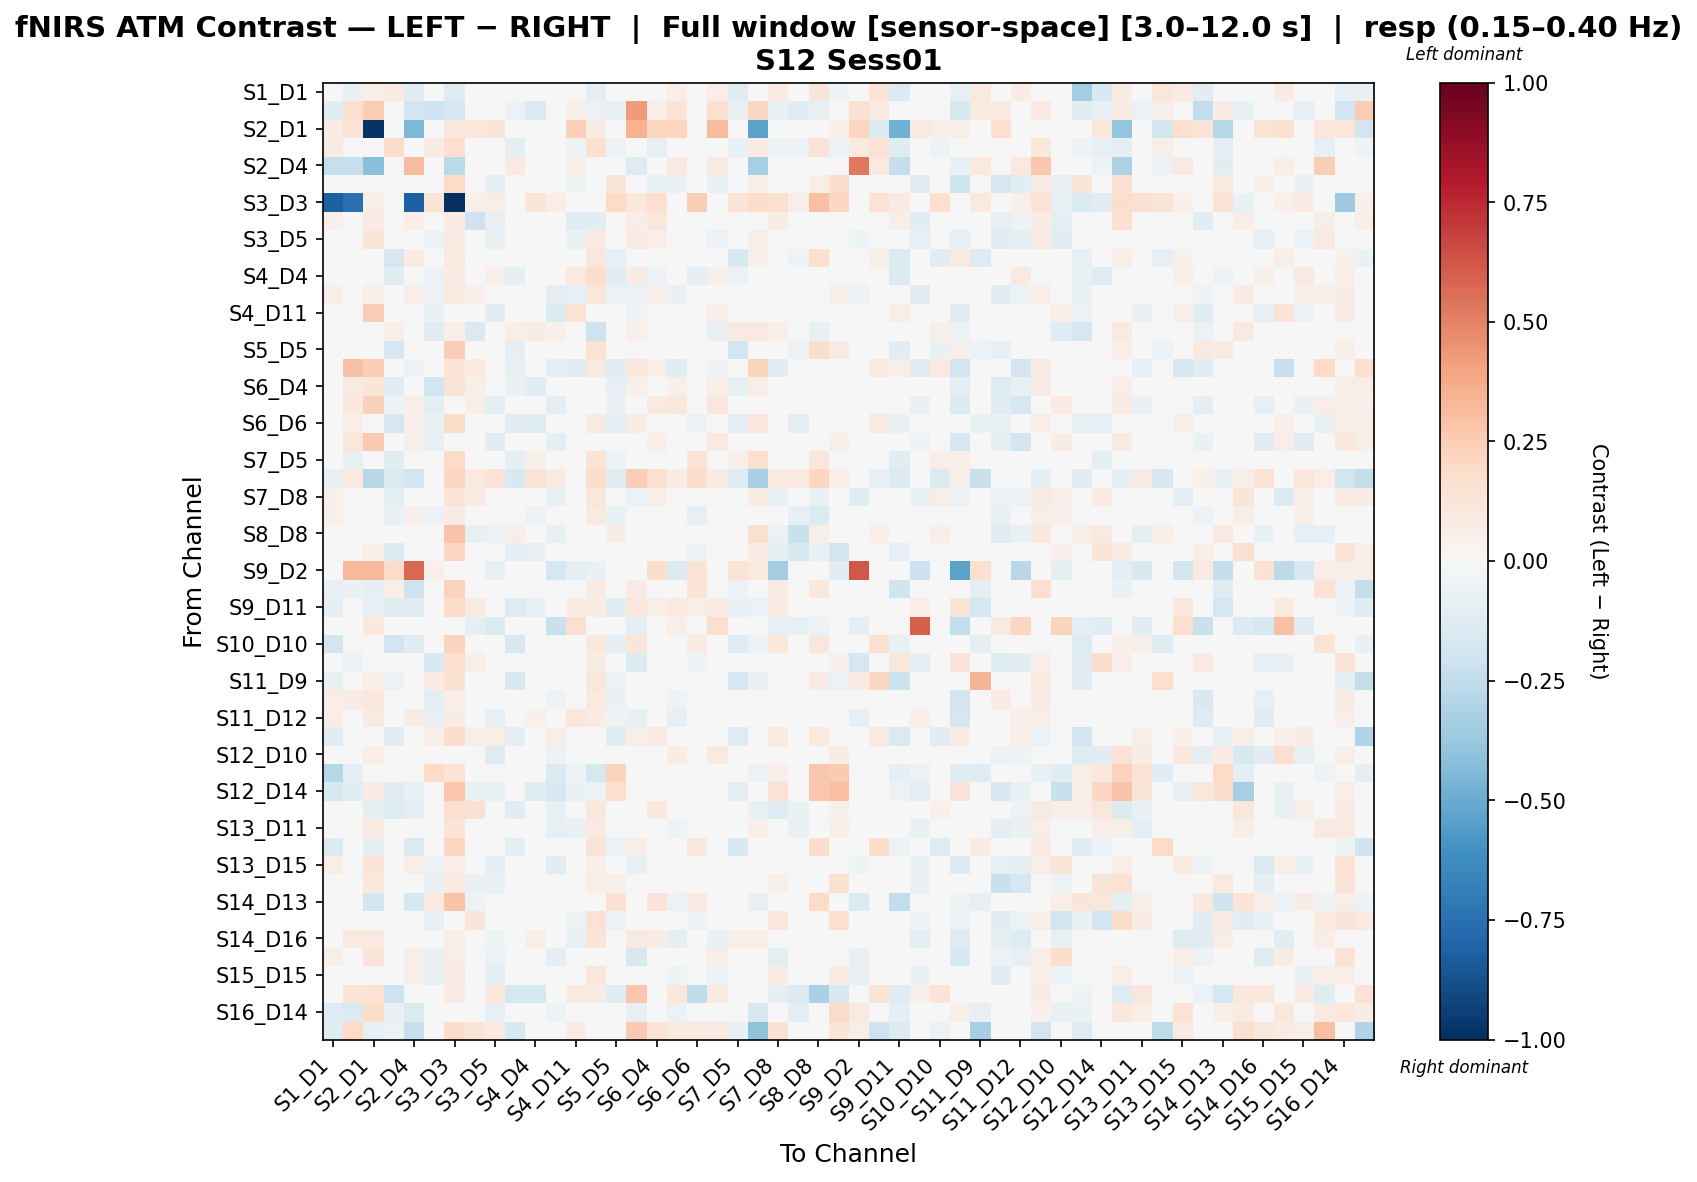

The data file committed next to this chart (first rows):
, S1_D1 hbo, S1_D3 hbo, S2_D1 hbo, S2_D2 hbo, S2_D4 hbo, S3_D1 hbo, S3_D3 hbo, S3_D4 hbo, S3_D5 hbo, S4_D2 hbo, S4_D4 hbo, S4_D6 hbo, S4_D11 hbo, S5_D3 hbo, S5_D5 hbo, S5_D7 hbo, S6_D4 hbo, S6_D5 hbo, S6_D6 hbo, S6_D8 hbo, S7_D5 hbo, S7_D7 hbo, S7_D8 hbo
S1_D1 hbo, 0.04832, -0.06687, 0.05725, 0.07902, -0.112, 0.01279, -0.118, 0.03733, 0.02915, -0.03112, -0.04393, 0.04746, 0.04907, -0.09598, 0.02308, 0.03271, 0.04551, 0.06543, 0.0224, 0.06543, -0.1202, 0.01877, 0.08018
S1_D3 hbo, -0.1054, 0.1583, 0.2553, 0.03469, -0.1911, -0.2086, -0.1784, -0.04463, -0.02127, -0.05681, -0.1466, -0.03794, 0.05994, -0.0618, -0.07195, 0.4239, 0.06811, 0.1351, 0.02059, 0.1607, -0.07276, 0.2088, -0.06954
S2_D1 hbo, 0.07191, 0.1461, -0.982, 0.0, -0.4505, 0.0, 0.1027, 0.1132, 0.1216, 0.02055, 0.0, 0.009336, 0.2346, 0.07137, 0.0, 0.3465, 0.2118, 0.216, 0.01027, 0.3181, 0.0, -0.5333, 0.0147
S2_D2 hbo, 0.07949, -0.005711, 0.0, 0.1817, 0.002052, 0.07739, 0.1681, -0.02373, 0.001515, -0.09912, -0.04138, 0.001916, -0.05075, 0.1504, -0.05034, -0.002845, -0.08092, -0.03549, 0.01602, -0.02824, -0.07382, 0.07568, -0.05112
S2_D4 hbo, -0.2335, -0.232, -0.4187, 0.003528, 0.3117, -0.01075, -0.2662, 0.03739, 0.02811, 0.08582, 0.008385, 0.04696, 0.06698, -0.02607, 0.008681, -0.1265, 0.02752, 0.08612, 0.01795, 0.08612, 0.01884, -0.3333, 0.04121
S3_D1 hbo, 0.03706, -0.03691, 0.0, -0.01283, 0.0311, 0.00435, 0.1882, -0.02081, -0.09645, 0.02063, -0.0231, -0.04285, -0.05179, -0.00566, 0.1187, 0.04191, -0.06701, -0.06997, -0.01239, -0.0684, -0.04227, 0.05779, -0.0472
S3_D3 hbo, -0.8168, -0.7456, 0.06363, 0.02947, -0.8133, 0.127, -1.0, 0.05303, 0.05833, 0.04008, 0.1193, 0.06893, 0.03182, 0.03607, 0.2016, 0.1027, 0.1588, 0.04242, 0.2495, 0.04242, 0.1278, 0.1839, 0.161
S3_D4 hbo, 0.05341, 0.04512, 0.08272, -0.006626, 0.06558, -0.04221, 0.07855, -0.2071, -0.0834, 0.03542, -0.00315, -0.005485, -0.1051, -0.1025, -0.03839, 0.06792, 0.1148, 0.02191, 0.02053, -0.01196, 0.006855, 0.04823, 0.07629
S3_D5 hbo, 0.04964, 0.04615, 0.1196, -0.007339, 0.0422, -0.05229, 0.0818, 0.02828, -0.06514, 0.01748, 0.04385, 0.02292, -0.06604, 0.08624, -0.02453, 0.08075, 0.06904, -0.03577, -0.01377, -0.06049, 0.03235, 0.06236, 0.02711
S4_D2 hbo, -0.02351, -0.04181, 0.03129, -0.1657, 0.07081, 0.0307, 0.1013, 0.01981, 0.02386, -0.01217, 0.03997, 0.02763, 0.01646, 0.1152, -0.08524, 0.004957, -0.003615, 0.01687, 0.008779, 0.0321, -0.1513, 0.0542, 0.03892
S4_D4 hbo, -0.04335, -0.01931, 0.01962, -0.1171, 0.04254, -0.05747, 0.0829, 0.02861, 0.06697, -0.08669, -0.0437, 0.02204, 0.09674, 0.177, -0.1156, 0.07344, -0.05895, 0.03629, -0.09695, 0.05128, -0.05573, 0.03862, 0.03078
S4_D6 hbo, 0.05836, 0.03614, 0.06205, -0.0103, 0.06074, -0.06024, 0.08785, 0.05338, 0.01523, 0.03443, 0.04525, -0.09203, -0.08015, 0.1167, -0.06111, -0.05517, 0.05226, -0.06498, -0.02058, -0.01421, 0.0005977, 0.03229, 0.0105
S4_D11 hbo, 0.03678, 0.04685, 0.2473, -0.04143, 0.04598, -0.06397, 0.03678, -0.04968, -0.1057, -0.002358, 0.01779, -0.1403, 0.1437, 0.007261, -0.04535, -0.05267, 0.01518, -0.02457, 0.001178, 0.06605, -0.02727, 0.006545, -0.01353
S5_D3 hbo, -0.04678, -0.02822, 0.0284, 0.05678, -0.01827, -0.1045, 0.06412, -0.1413, -0.04435, 0.06569, 0.07677, 0.05135, -0.005482, -0.2079, 0.02279, 0.05288, 0.04088, -0.04778, 0.01108, -0.08246, 0.08934, 0.09072, 0.06082
S5_D5 hbo, -0.01378, -0.002432, 0.0, -0.1661, 0.04007, 0.02096, 0.2429, -0.01369, 0.0009798, -0.09252, -0.006386, -0.03779, -0.01363, 0.136, 0.02075, -0.02089, 0.04731, -0.02983, 0.04082, -0.01505, -0.1844, -0.03164, 0.0394
S5_D7 hbo, 0.01625, 0.2956, 0.2475, -0.04567, -0.05005, -0.03748, 0.1285, 0.09631, 0.04579, -0.07223, 0.04098, -0.09281, -0.1144, 0.08886, -0.1041, 0.1099, 0.06827, -0.1037, 0.04971, -0.05327, -0.04544, 0.223, -0.1058
S6_D4 hbo, 0.03775, 0.09249, 0.1192, -0.1052, 0.04331, -0.1943, 0.1258, 0.05966, 0.00964, -0.06503, -0.1113, -0.02718, 0.007665, 0.04857, -0.08067, 0.05185, 0.008141, 0.05107, -0.02245, 0.06356, -0.07137, 0.05799, 0.0003795
S6_D5 hbo, 0.04823, 0.1076, 0.242, -0.0536, 0.05627, -0.08727, 0.04823, 0.06502, -0.08756, 0.003264, -0.01578, -0.09528, 0.003985, -0.001014, -0.06381, -0.009733, 0.09133, 0.1052, 0.006124, 0.1148, -0.04095, 0.03135, 0.000507
S6_D6 hbo, -0.0297, 0.05698, 0.01308, -0.167, 0.05232, -0.06598, 0.1849, 0.04171, 0.006259, -0.1018, -0.132, -0.01335, 0.03331, 0.09281, -0.09014, 0.07618, 0.03793, 0.0468, -0.0561, 0.0468, -0.0883, 0.1047, -0.0043
S6_D8 hbo, 0.04703, 0.1136, 0.2618, -0.04039, 0.05487, -0.0843, 0.04703, 0.02185, -0.1044, 0.00774, -0.01538, -0.09459, 0.01699, -0.02951, -0.04466, 0.005697, 0.06862, 0.04791, -0.01415, 0.09715, -0.0202, 0.03013, -0.03387
S7_D5 hbo, -0.007271, -0.07033, 0.0, -0.109, 0.02186, -0.03422, 0.1933, 0.006196, 0.01245, -0.0989, 0.06142, -0.005539, -0.03126, 0.1395, -0.05464, -0.02555, -0.01921, -0.02398, 0.1254, -0.01772, 0.0552, 0.1569, -0.0005725
S7_D7 hbo, -0.07625, 0.09655, -0.2761, -0.1338, -0.1849, 0.04262, 0.2115, 0.1001, 0.1338, -0.1549, 0.1326, 0.07814, 0.04876, 0.1722, -0.1191, 0.2478, 0.165, 0.07689, 0.1777, 0.07689, -0.1299, -0.3237, 0.09689
S7_D8 hbo, 0.05019, 0.02742, 0.03989, -0.09355, 0.02971, -0.04936, 0.1337, 0.0783, 0.01362, -0.02924, -0.008327, -0.06407, -0.04771, 0.1157, -0.02037, -0.05831, 0.05619, -0.02412, -0.01911, -0.03861, 0.02111, 0.07432, -0.06284
S8_D6 hbo, 0.05074, 0.001555, 0.04061, -0.06434, 0.05194, -0.05688, 0.08079, 0.03644, -0.006103, -0.03247, -0.05775, -0.03232, -0.01619, 0.1, -0.06563, -0.01287, 0.03143, 0.01202, -0.08485, -0.0003447, -0.001362, 0.04732, 0.04088
S8_D8 hbo, 0.04499, -0.01162, 0.01577, 6.074356078921246e-05, 0.03854, -0.03527, 0.2816, -0.07043, -0.05996, 0.06673, -0.0004448, -0.07693, -0.01619, -0.001428, 0.07374, 0.001525, -0.03666, -0.03638, 0.01395, -0.04614, -2.4379949938030138e-05, 0.1598, -0.05819
S8_D15 hbo, -0.02604, -0.01294, 0.06195, -0.1341, 0.006929, 0.02635, 0.2155, 0.03739, -0.01935, -0.09031, -0.07195, -0.03291, 0.0346, -0.004209, 0.0141, -0.03178, 0.0326, 0.01999, -0.05848, 0.01502, -0.02689, 0.07108, -0.09876
S9_D2 hbo, 0.0, 0.3227, 0.3253, 0.1864, 0.5769, 0.05429, 0.0, -0.001703, -0.07195, -0.02674, 0.0, -0.1739, -0.09116, -0.07025, 0.01677, -0.01563, 0.1731, -0.1404, 0.1405, 0.041, 0.1305, 0.1012, -0.3511
S9_D9 hbo, -0.08244, -0.06935, -0.09797, 0.06179, -0.2097, 0.008747, 0.2275, 0.0, 0.02624, 0.04679, 0.0392, 0.0, 0.0, 0.08083, 0.04356, 0.08011, 0.03499, 0.0, 0.1354, 0.0, -0.06001, -0.04325, 0.07873
S9_D11 hbo, -0.09848, -0.02758, -0.07888, -0.1047, -0.1037, 0.0, 0.1872, 0.0831, 0.0006336, -0.1253, -0.07531, 0.02673, 0.07944, 0.0712, -0.1235, 0.1135, 0.06054, 0.1, 0.06354, 0.08195, -0.06839, -0.05951, 0.0753
S10_D9 hbo, 0.0, 0.01662, 0.1062, 0.0, 0.008416, -0.04452, 0.0, -0.0963, -0.1411, 0.0, 0.0003921, -0.2217, 0.1709, -0.008248, -0.03879, -0.1001, -0.03577, 0.05856, -0.02502, 0.1604, 0.0, 0.0, -0.0844
S10_D10 hbo, -0.1858, 0.02354, 0.04069, -0.1931, -0.1025, 0.02793, 0.222, 0.009309, 0.04655, -0.1505, 0.02162, 0.009309, 0.0, 0.1049, -0.08746, 0.121, 0.04655, 0.0, 0.08449, 0.0, -0.1271, -0.05981, 0.1024
S10_D12 hbo, -0.04302, -0.05813, 0.03821, 0.01911, -0.03346, -0.1506, 0.169, 0.05477, 0.02587, 0.04833, 0.008444, -0.01759, -0.002728, 0.07705, -0.01697, -0.1345, -0.01242, -0.04437, -0.05018, -0.02713, 0.04508, 0.03821, 0.009868
S11_D9 hbo, -0.07739, 0.03031, 0.06284, -0.06086, -0.04961, 0.07855, 0.1508, 0.0, 0.0, -0.1498, 0.0171, 0.0, 0.0, 0.1153, -0.05548, 0.01571, 0.0, 0.0, -0.04385, 0.0, -0.1654, -0.07638, 0.03142
S11_D11 hbo, 0.07008, 0.08285, 0.1082, -0.01833, 0.04931, -0.09082, 0.07011, 0.04347, -0.04082, 0.01156, 0.03016, -0.05138, 0.0197, 0.1006, -0.06287, -0.002207, -0.0428, -0.05333, -0.04605, 0.01229, -0.01731, 0.00779, 0.003442
S11_D12 hbo, 0.06985, 0.01649, 0.08086, -0.03204, 0.07103, -0.08582, 0.07554, 0.03123, -0.07868, 0.01241, 0.05185, -0.03964, 0.1158, 0.07889, -0.05183, -0.07586, -0.03882, -0.07978, -0.01705, -0.01513, -0.01919, -0.006568, 0.002497
S11_D13 hbo, -0.1126, -0.04265, -0.03612, -0.1123, -0.0156, 0.05087, 0.1768, 0.06218, 0.06218, -0.09993, -0.009614, 0.06218, 0.02826, -0.04294, -0.1144, 0.05652, 0.07913, 0.03957, 0.02888, 0.03957, -0.1284, -0.03569, 0.09609
S12_D10 hbo, -0.01352, -0.02766, 0.06813, -0.04098, 0.02208, -0.02399, 0.01718, -0.0128, -0.1303, 0.01344, -0.01437, -0.05052, -0.001569, -0.01898, 0.02118, -0.02001, 0.03168, 0.07122, -0.03532, 0.09378, -0.001055, 0.0, 0.04615
S12_D12 hbo, -0.2832, -0.09973, 0.0, -0.04831, 0.02683, 0.2002, 0.1409, -0.03266, -0.0158, -0.01633, -0.04239, -0.1357, -0.05061, -0.1567, 0.2199, -0.01687, 0.02818, -0.008166, -0.01938, -0.0166, 0.01905, -0.05546, 0.05248
S12_D14 hbo, -0.1635, -0.1017, 0.07694, -0.1031, -0.06966, 0.04254, 0.2762, -0.06996, -0.06418, -0.02784, -0.122, -0.1509, -0.06741, -0.06024, 0.1571, -0.007093, 0.003367, -0.01929, -0.01542, -0.01929, -0.08782, -0.0004515, 0.141
S13_D6 hbo, 0.03597, 0.04104, -0.08965, -0.1272, -0.09183, 0.02727, 0.1697, 0.1538, 0.02556, -0.104, -0.04001, -0.08328, -0.03487, 0.1029, -0.01567, -0.04868, 0.1024, 0.01054, 0.006814, 0.01342, -0.01321, -0.07761, -0.1246
S13_D11 hbo, 0.03378, 0.02442, 0.08042, -0.02934, 0.03366, -0.02948, 0.1329, 0.02562, -0.0229, -0.02059, -0.01352, -0.0835, -0.07229, 0.08921, -0.04665, -0.02836, 0.01744, -0.05219, -0.02665, -0.03858, -0.03015, 0.05224, -0.01898
S13_D13 hbo, -0.1389, -0.003222, -0.087, -0.03665, -0.145, 0.0, 0.2168, 0.0, 0.0, -0.09879, 0.02907, 0.0, 0.0, 0.1257, -0.05946, 0.05585, 0.02793, 0.0, 0.1077, 0.0, -0.1542, -0.00335, 0.01396
S13_D15 hbo, 0.05926, 0.01645, 0.1391, -0.02785, 0.056, -0.06168, 0.06666, 0.03375, -0.09102, 0.024, 0.01603, -0.1041, -0.00733, 0.05374, -0.02915, -0.07194, 0.03365, -0.04411, 0.04477, 0.004442, -0.01185, 0.01267, -0.04593
S14_D12 hbo, -0.02787, -0.04215, 0.105, -0.03605, 0.007753, -0.06589, 0.09707, -0.07093, -0.07231, -0.005111, -0.002087, -0.03388, -0.04081, 0.05695, 0.05333, -0.04862, -0.01542, -0.04927, 0.003039, -0.02337, 0.008123, 0.04, 0.05756
S14_D13 hbo, 0.01262, 0.01833, -0.188, -0.02977, -0.1786, 0.1008, 0.285, -0.0536, 0.01899, -0.04194, 0.02768, 0.008017, -0.03264, 0.01054, 0.1499, -0.03695, 0.1327, -0.05579, 0.08863, -0.04629, 0.03549, -0.07083, -0.001631
S14_D14 hbo, 0.001591, -0.01241, 0.04452, -0.0289, 0.04477, -0.08389, 0.006861, 0.118, -0.03853, -0.01318, -0.01034, -0.001563, -0.05275, 0.1432, -0.05573, 0.02396, 0.0267, -0.009757, -0.05457, -0.01789, -0.01996, 0.01663, 0.1021
S14_D16 hbo, 0.02016, 0.09445, 0.09012, -0.02481, 0.01718, -0.0281, 0.05775, 0.02179, -0.05056, -0.025, 0.0567, 0.03032, -0.07605, 0.1237, 0.01035, 0.08815, 0.07613, -0.09091, -0.03033, -0.06635, 0.06451, 0.0637, 0.02147
S15_D13 hbo, 0.05823, 0.01475, 0.1314, -0.02193, 0.05488, -0.06911, 0.0655, 0.002603, -0.05627, 0.02902, 0.001351, -0.09508, -0.001627, 0.03699, -0.03559, -0.1487, 0.01191, -0.02107, 0.02573, 0.06541, -0.01839, 0.007616, -0.09606
S15_D15 hbo, 0.04686, 0.01637, 0.01781, -0.01883, 0.05311, -0.07203, 0.08753, 0.02492, -0.09434, 0.02841, 0.03253, 0.01223, -0.03397, 0.1165, -0.01947, 0.001791, 0.006012, -0.05153, -0.04089, -0.06068, 0.02333, 0.04689, 0.07915
S15_D16 hbo, -0.01087, 0.1203, 0.144, -0.2096, 0.02219, -0.000977, 0.08496, -0.004119, 0.1057, -0.1753, -0.1765, 0.04903, 0.0822, 0.07803, -0.1201, 0.2692, 0.01635, 0.1064, -0.2523, 0.09877, -0.01755, 0.03524, -0.09432
S16_D14 hbo, -0.1274, -0.1475, 0.18, -0.06685, -0.1456, -0.005978, -0.04765, -0.002558, -0.0811, 0.004104, 0.01972, -0.05167, 0.01089, -0.01473, 0.007866, -0.08045, 0.01257, -0.0576, 0.03445, 0.04074, -0.04089, -0.1625, -0.01741
S16_D16 hbo, -0.1233, 0.202, -0.0822, -0.05114, -0.2305, 0.01979, 0.1857, 0.1271, 0.1007, -0.149, -0.02003, 0.03142, 0.071, 0.0346, -0.01821, 0.2625, 0.1403, 0.09079, 0.08906, 0.09079, -0.06296, -0.4055, 0.1502
